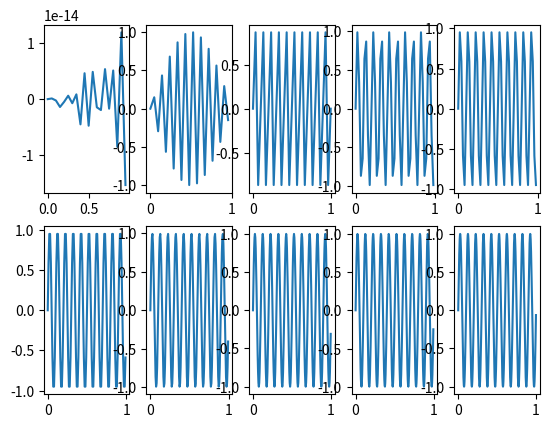

The script that saved this image: (Note: this script raises an exception after producing the figure.)
import numpy as np
import pandas as pd
import scipy as scp
import math
from scipy import stats, optimize
from scipy.optimize import curve_fit
from matplotlib import pyplot as plt
from matplotlib import image as img
import numpy as np
from PIL import Image

def Dyskretyzacja(f, fs):
    t=[] ; s=[]
    dt=1/fs ; tn=0
    while tn<=1:
        t.append(tn)
        s.append(math.sin(2*(math.pi)*f*tn))
        tn+=dt
    return [t,s]

fig, axs=plt.subplots(2,5)

[a,b]=Dyskretyzacja(10,20)
axs[0,0].plot(a,b)

[a,b]=Dyskretyzacja(10,21)
axs[0,1].plot(a,b)

[a,b]=Dyskretyzacja(10,30)
axs[0,2].plot(a,b)

[a,b]=Dyskretyzacja(10,45)
axs[0,3].plot(a,b)

[a,b]=Dyskretyzacja(10,50)
axs[0,4].plot(a,b)

[a,b]=Dyskretyzacja(10,100)
axs[1,0].plot(a,b)

[a,b]=Dyskretyzacja(10,150)
axs[1,1].plot(a,b)

[a,b]=Dyskretyzacja(10,200)
axs[1,2].plot(a,b)

[a,b]=Dyskretyzacja(10,250)
axs[1,3].plot(a,b)

[a,b]=Dyskretyzacja(10,1000)
axs[1,4].plot(a,b)

#4 Twierdzenie o próbkowaniu
#5 Aliasing
#6 https://www.pcgamingwiki.com/wiki/Glossary:Anti-aliasing_(AA)#/media/File:Not_antialiased_Cube.png
#7 Python radzi sobie za pomoca rozmazania obrazu za pomoca interpolacji

#Kwantyzacja

oa=img.imread('obraz3.png')
ob=img.imread('obraz3.png')
oc=img.imread('obraz3.png')

a,b,c=ob.shape
print("wysokosc: ",a," szerokosc: ",b, "wartosci" ,c)

def GrayMaker(ob):
    r,g,b=ob[:,:,0],ob[:,:,1],ob[:,:,2]
    gray=ob

    for i, row in enumerate(ob):
            for j, pixel in enumerate(row):
                gray[i, j] = (max(pixel) + min(pixel))/2

    return gray

def GrayMaker2(ob):
    r,g,b=ob[:,:,0],ob[:,:,1],ob[:,:,2]
    gray=ob

    for i, row in enumerate(ob):
            for j, pixel in enumerate(row):
                gray[i, j] = (pixel[0]+pixel[1]+pixel[2])/3

    return gray


def GrayMaker3(ob):
    r,g,b=ob[:,:,0],ob[:,:,1],ob[:,:,2]
    gray=ob

    for i, row in enumerate(ob):
            for j, pixel in enumerate(row):
                gray[i, j] = 0.21*pixel[0] + 0.72*pixel[1] + 0.07*pixel[2]

    return gray

def binaryzacja():
    image = plt.imread('obraz3.png')
    image = image[:,:,:3]
    image = GrayMaker(image)
    grayImage = np.dot(image[...,:3], [0.21, 0.72, 0.07])
    fig, axs = plt.subplots(3)
    axs[0].imshow(grayImage, cmap = 'gray')
    axs[1].hist(grayImage.ravel(), bins = 256)
    counts, bins = np.histogram(grayImage.ravel()*255, 2)
    binarizedImage = (grayImage * 255)>bins[1]
    axs[2].imshow(binarizedImage, cmap = 'gray')
    plt.show()

fig, axs=plt.subplots(3,2)

graymade = GrayMaker(ob)
graymade2 = GrayMaker2(ob)
graymade3 = GrayMaker3(ob)

axs1 = np.histogram(graymade.ravel())
axs2 = np.histogram(graymade2.ravel())
axs3 = np.histogram(graymade3.ravel())

axs[0,0].imshow(oc)
axs[0,1].hist(oc.ravel(), bins = 16)

axs[1,0].imshow(graymade)
axs[1,1].hist(graymade3.ravel(), bins = 16)

_ ,bins = np.histogram(oc,4)
img_digitized = np.digitize(oc, bins)
new_img = bins[img_digitized-1]

axs[2,0].imshow(new_img)
axs[2,1].hist(new_img.ravel())

binaryzacja()
